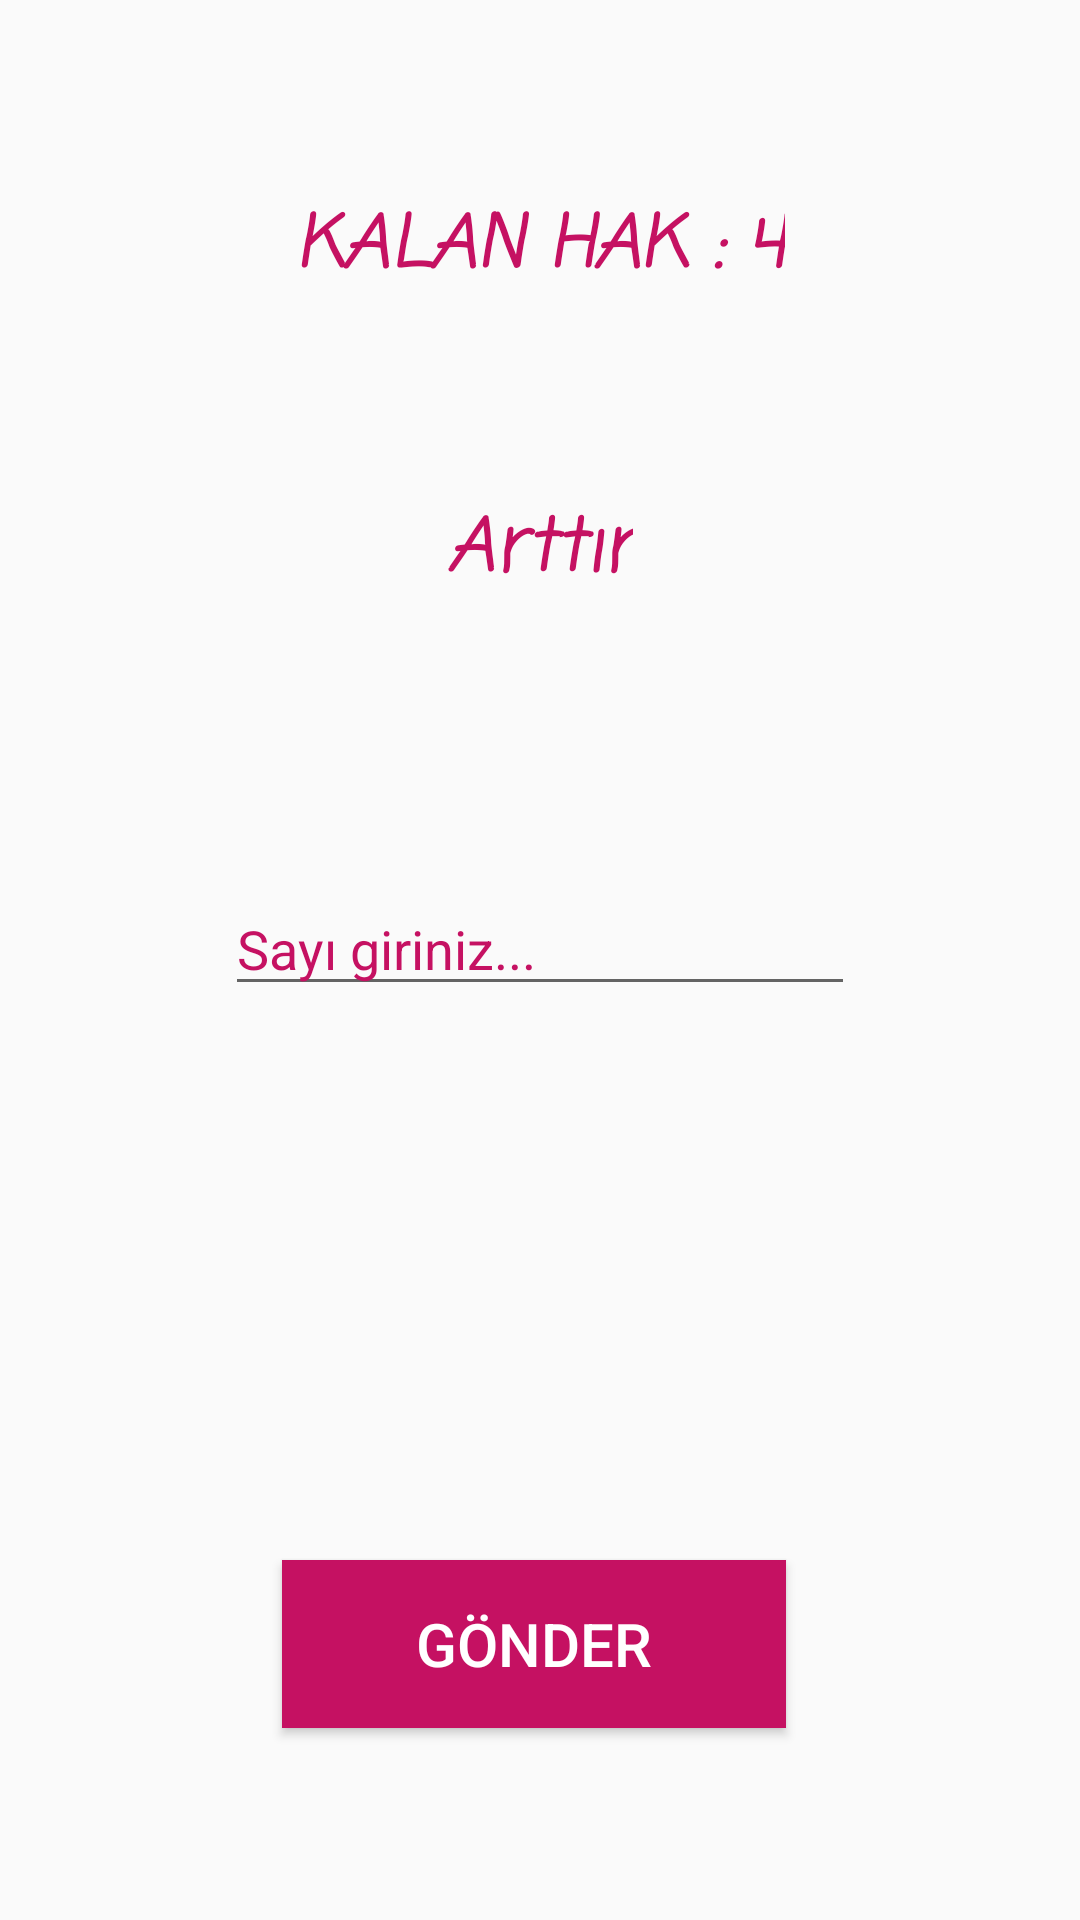

Reconstruct the res/layout file that produces this screen, plus the resources it refers to.
<!-- AndroidManifest.xml: application theme Theme.SayiTahminEtApp -->
<!-- res/layout/activity_tahminn.xml -->
<?xml version="1.0" encoding="utf-8"?>
<layout xmlns:android="http://schemas.android.com/apk/res/android"
    xmlns:app="http://schemas.android.com/apk/res-auto"
    xmlns:tools="http://schemas.android.com/tools">

    <data>

    </data>

    <androidx.constraintlayout.widget.ConstraintLayout
        android:id="@+id/constraintLayout"
        android:layout_width="match_parent"
        android:layout_height="match_parent"
        tools:context=".TahminnActivity">

        <TextView
            android:id="@+id/textViewKalanHak"
            android:layout_width="wrap_content"
            android:layout_height="wrap_content"
            android:layout_marginTop="64dp"
            android:fontFamily="casual"
            android:text="KALAN HAK : 4"
            android:textColor="#C51162"
            android:textSize="24sp"
            android:textStyle="bold|italic"
            app:layout_constraintEnd_toEndOf="parent"
            app:layout_constraintHorizontal_bias="0.5"
            app:layout_constraintStart_toStartOf="parent"
            app:layout_constraintTop_toTopOf="parent" />

        <TextView
            android:id="@+id/textViewSayiYardim"
            android:layout_width="wrap_content"
            android:layout_height="wrap_content"
            android:layout_marginTop="64dp"
            android:fontFamily="casual"
            android:text="Arttır"
            android:textColor="#C51162"
            android:textSize="24sp"
            android:textStyle="bold|italic"
            app:layout_constraintEnd_toEndOf="parent"
            app:layout_constraintStart_toStartOf="parent"
            app:layout_constraintTop_toBottomOf="@+id/textViewKalanHak" />

        <EditText
            android:id="@+id/editTextNumber"
            android:layout_width="wrap_content"
            android:layout_height="wrap_content"
            android:layout_marginTop="92dp"
            android:ems="10"
            android:hint="Sayı giriniz..."
            android:inputType="number"
            android:textColorHint="#C51162"
            app:layout_constraintEnd_toEndOf="parent"
            app:layout_constraintHorizontal_bias="0.5"
            app:layout_constraintStart_toStartOf="parent"
            app:layout_constraintTop_toBottomOf="@+id/textViewSayiYardim" />

        <Button
            android:id="@+id/buttonGonder"
            android:layout_width="168dp"
            android:layout_height="56dp"
            android:layout_marginBottom="64dp"
            android:background="#C51162"
            android:text="GÖNDER"
            android:textColor="#FFFFFF"
            android:textSize="20sp"
            app:layout_constraintBottom_toBottomOf="parent"
            app:layout_constraintEnd_toEndOf="parent"
            app:layout_constraintHorizontal_bias="0.49"
            app:layout_constraintStart_toStartOf="parent" />
    </androidx.constraintlayout.widget.ConstraintLayout>
</layout>
<!-- resources referenced by this layout -->
<resources>
  <style name="Theme.SayiTahminEtApp" parent="Theme.AppCompat.Light.NoActionBar">
          
          <item name="colorPrimary">@color/purple_500</item>
          <item name="colorPrimaryVariant">@color/purple_700</item>
          <item name="colorOnPrimary">@color/white</item>
          
          <item name="colorSecondary">@color/teal_200</item>
          <item name="colorSecondaryVariant">@color/teal_700</item>
          <item name="colorOnSecondary">@color/black</item>
          
          <item name="android:statusBarColor">?attr/colorPrimaryVariant</item>
          
          <item name="windowActionBar">false</item>
  <item name="windowNoTitle">true</item>
      </style>
  <!-- not gathered from this repository: default colours our renderer supplied (Android Studio template values) -->
  <color name="purple_500">#FF6200EE</color>
  <color name="purple_700">#FF3700B3</color>
  <color name="teal_200">#FF03DAC5</color>
  <color name="teal_700">#FF018786</color>
  <color name="black">#FF000000</color>
  <color name="white">#FFFFFFFF</color>
</resources>
